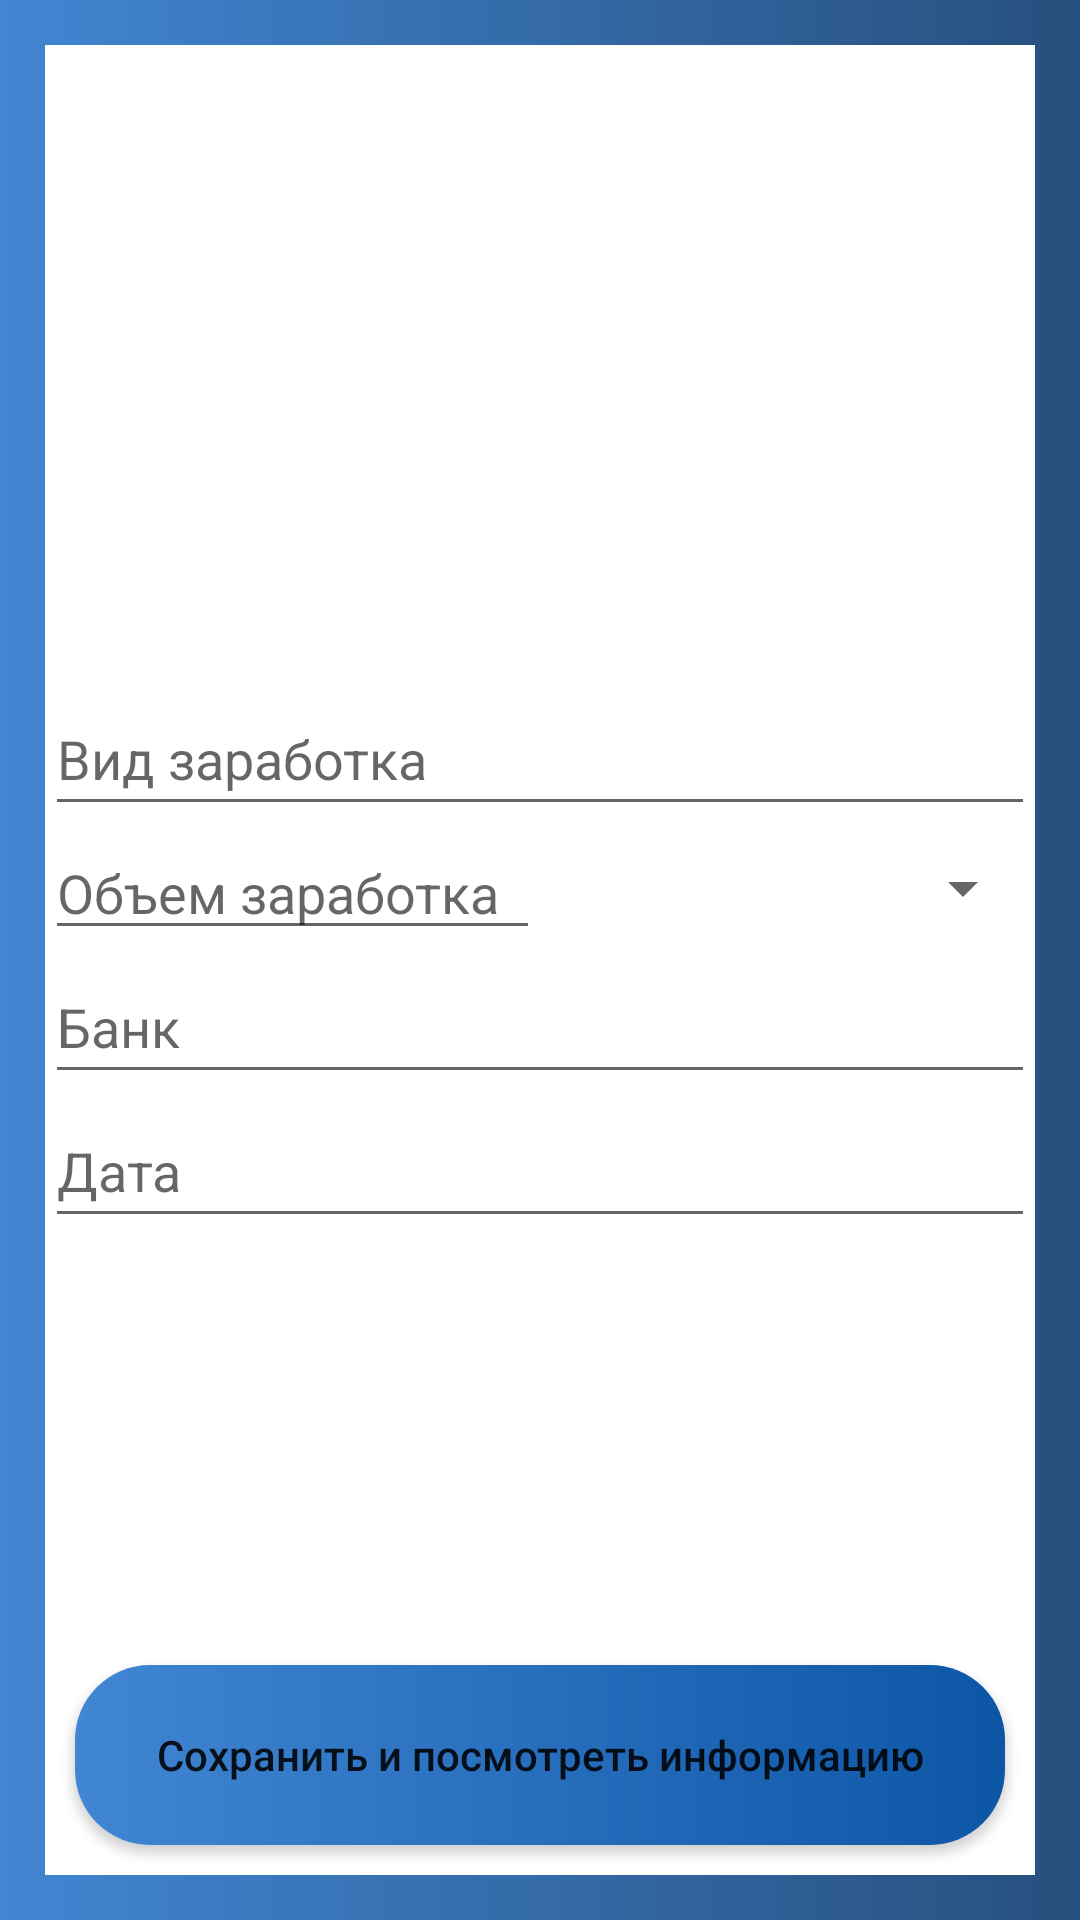

Here is an Android app screen rendered from its layout file. Give the layout XML and the strings, colors and styles it references.
<!-- AndroidManifest.xml: application theme Theme.Pract24_var2_var2 -->
<!-- res/layout/fragment_2.xml -->
<?xml version="1.0" encoding="utf-8"?>
<androidx.constraintlayout.widget.ConstraintLayout xmlns:android="http://schemas.android.com/apk/res/android"
    xmlns:app="http://schemas.android.com/apk/res-auto"
    xmlns:tools="http://schemas.android.com/tools"
    android:layout_width="match_parent"
    android:layout_height="match_parent"
    tools:context=".Fragment2"
    android:padding="15dp"
    android:background="@drawable/back">
    <LinearLayout
        android:layout_width="match_parent"
        android:layout_height="match_parent"
        android:orientation="vertical"
        android:gravity="center"
        android:background="@color/white">
        <EditText
            android:id="@+id/type_salary_ET"
            android:layout_width="match_parent"
            android:layout_height="wrap_content"
            android:hint="@string/type_salary"
            android:inputType="text"
            android:minHeight="48dp" />

        <LinearLayout
            android:layout_width="match_parent"
            android:layout_height="wrap_content"
            android:orientation="horizontal"
            android:weightSum="2">
            <EditText
                android:id="@+id/money_ET"
                android:layout_width="match_parent"
                android:layout_height="wrap_content"
                android:hint="@string/money"
                android:inputType="number"
                android:layout_weight="1" />
            <Spinner
                android:id="@+id/my_spinner"
                android:layout_width="match_parent"
                android:layout_height="match_parent"
                android:layout_weight="1"/>

        </LinearLayout>
        <EditText
            android:id="@+id/bankET"
            android:layout_width="match_parent"
            android:layout_height="wrap_content"
            android:hint="Банк"
            android:inputType="text"
            android:minHeight="48dp" />

        <EditText
            android:id="@+id/dateET"
            android:layout_width="match_parent"
            android:layout_height="wrap_content"
            android:hint="Дата"
            android:inputType="date"
            android:minHeight="48dp" />
    </LinearLayout>



    <Button
        android:id="@+id/button_f2"
        android:layout_width="match_parent"
        android:layout_height="60dp"
        android:layout_margin="10dp"
        android:layout_marginBottom="499dp"
        android:background="@drawable/button"
        android:text="Сохранить и посмотреть информацию"
        app:layout_constraintBottom_toBottomOf="parent"
        app:layout_constraintEnd_toEndOf="parent"
        app:layout_constraintHorizontal_bias="0.157"
        app:layout_constraintStart_toStartOf="parent"
        app:layout_constraintVertical_bias="1.0"
        android:textAllCaps="false"/>

</androidx.constraintlayout.widget.ConstraintLayout>
<!-- resources referenced by this layout -->
<resources>
  <color name="white">#FFFFFFFF</color>
  <!-- drawable back (drawable) -->
  <?xml version="1.0" encoding="utf-8"?>
  <shape xmlns:android="http://schemas.android.com/apk/res/android">
      <gradient android:endColor="@color/blue2"/>
      <gradient android:startColor="@color/blue4"/>
      <gradient android:gradientRadius="25dp"/>
  </shape>
  <!-- drawable button (drawable) -->
  <?xml version="1.0" encoding="utf-8"?>
  <shape xmlns:android="http://schemas.android.com/apk/res/android">
      <gradient android:endColor="@color/blue3"/>
      <gradient android:startColor="@color/blue4"/>
      <corners android:radius="25dp"/>
      <gradient android:gradientRadius="25dp"/>
  </shape>
  <string name="money">Объем заработка</string>
  <string name="type_salary">Вид заработка</string>
  <style name="Theme.Pract24_var2_var2" parent="Theme.AppCompat.DayNight.NoActionBar" />
  <color name="blue2">#274F7D</color>
  <color name="blue4">#4186D3</color>
  <color name="blue3">#0D56A6</color>
</resources>
